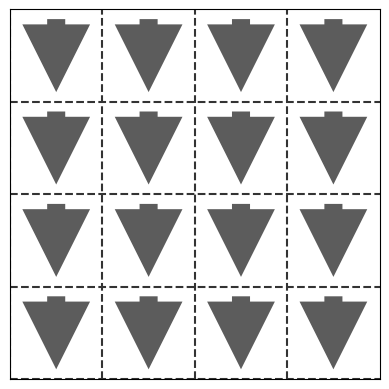

This figure's Python source: (Note: this script raises an exception after producing the figure.)
import pylab
from matplotlib.patches import FancyArrowPatch

def plot_spin(c, filename, L):
    s = 1.0 / L
    for i in range(L):
        for j in range(L):
            x, y, dy = (i + 0.5) * s, (j + 0.5) * s, 0.85 * s * c[i][j]
            arrow = FancyArrowPatch((x, y - 0.5 * dy), (x, y + 0.5 * dy),
                    color='.2', lw=0, alpha=.8, arrowstyle="Simple" +
                    ", head_length=" + str(1.3 * 150 * s) +
                    ", head_width=" + str(1.3 * 150 * s) +
                    ", tail_width=" + str(1.3 * 40 * s))
            pylab.gca().add_patch(arrow)
    pylab.axis('scaled')
    pylab.axis([0, 1, 0, 1])
    pylab.gca().set_xticks([])
    pylab.gca().set_yticks([])
    [pylab.axhline(y=(i * s), ls='--', c='.2') for i in range(L)]
    [pylab.axvline(x=(j * s), ls='--', c='.2') for j in range(L)]
    pylab.savefig(filename)
    pylab.clf()

def gray_flip(t, N):
    k = t[0]
    if k > N: return t, k
    t[k - 1] = t[k]
    t[k] = k + 1
    if k != 1: t[0] = 1
    return t, k

L = 4
N = L * L
site_dic = {(j // L, j - (j // L) * L) : j for j in range(N)}
S = [-1] * N
plot_spin([[S[site_dic[(a, b)]] for a in range(L)] for b in range(L)], 'spin_config_%04i.png' % 0, L)
tau = range(1, N + 2)
for i in range(1, 2 ** N):
    tau, k = gray_flip(tau, N)
    S[k - 1] *= -1
    plot_spin([[S[site_dic[(a, b)]] for a in range(L)] for b in range(L)], 'spin_config_%04i.png' % i, L)
